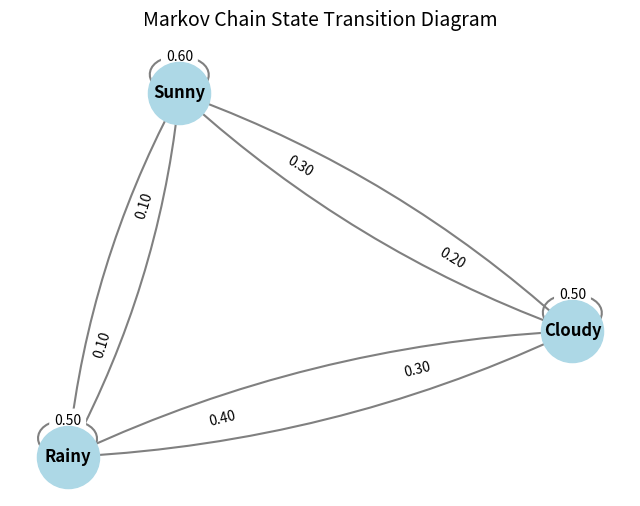

The matplotlib source for this figure:
import numpy as np
import networkx as nx
import matplotlib.pyplot as plt

class MarkovChain:
    def __init__(self, states, transition_matrix):
        self.states = states
        self.state_indices = {state: i for i, state in enumerate(states)}
        self.transition_matrix = np.array(transition_matrix)
        
        # Validation check: rows must sum to approximately 1
        if not np.allclose(self.transition_matrix.sum(axis=1), 1):
            raise ValueError("Each row of the transition matrix must sum to 1.")

    def simulate(self, start_state, steps):
        """Simulates a sequence of states over N steps."""
        current_idx = self.state_indices[start_state]
        sequence = [start_state]
        
        for _ in range(steps):
            # Sample the next state index based on transition probabilities
            probabilities = self.transition_matrix[current_idx]
            current_idx = np.random.choice(len(self.states), p=probabilities)
            sequence.append(self.states[current_idx])
            
        return sequence

    def plot_graph(self):
        """Visualizes the Markov Chain as a directed graph."""
        G = nx.DiGraph()
        
        # Add nodes and weighted edges
        for i, origin in enumerate(self.states):
            for j, destination in enumerate(self.states):
                weight = self.transition_matrix[i, j]
                if weight > 0: # Only draw edges with non-zero probability
                    G.add_edge(origin, destination, weight=weight)
        
        pos = nx.spring_layout(G, seed=42)
        plt.figure(figsize=(8, 6))
        
        # Draw nodes and labels
        nx.draw_networkx_nodes(G, pos, node_size=2000, node_color='lightblue')
        nx.draw_networkx_labels(G, pos, font_size=12, font_weight='bold')
        
        # Draw edges with curvature to handle bidirectional transitions
        nx.draw_networkx_edges(G, pos, arrowstyle='->', arrowsize=20, 
                               connectionstyle='arc3,rad=0.1', width=1.5, edge_color='gray')
        
        # Draw edge labels (probabilities)
        edge_labels = {(u, v): f"{d['weight']:.2f}" for u, v, d in G.edges(data=True)}
        nx.draw_networkx_edge_labels(G, pos, edge_labels=edge_labels, label_pos=0.3, font_size=10)
        
        plt.title("Markov Chain State Transition Diagram", fontsize=14)
        plt.axis('off')
        plt.show()

# --- Execution Example ---
if __name__ == "__main__":
    # Define system states
    states = ['Sunny', 'Cloudy', 'Rainy']
    
    # Define transition matrix
    # Row 1: Sunny  -> [Sunny, Cloudy, Rainy]
    # Row 2: Cloudy -> [Sunny, Cloudy, Rainy]
    # Row 3: Rainy  -> [Sunny, Cloudy, Rainy]
    matrix = [
        [0.6, 0.3, 0.1],
        [0.2, 0.5, 0.3],
        [0.1, 0.4, 0.5]
    ]
    
    # Initialize Markov Chain
    mc = MarkovChain(states, matrix)
    
    # 1. Simulate a 10-day weather sequence starting from a Sunny day
    history = mc.simulate(start_state='Sunny', steps=10)
    print("Simulated 10-day Weather Sequence:")
    print(" -> ".join(history))
    
    # 2. Visualize the network structure
    mc.plot_graph()
